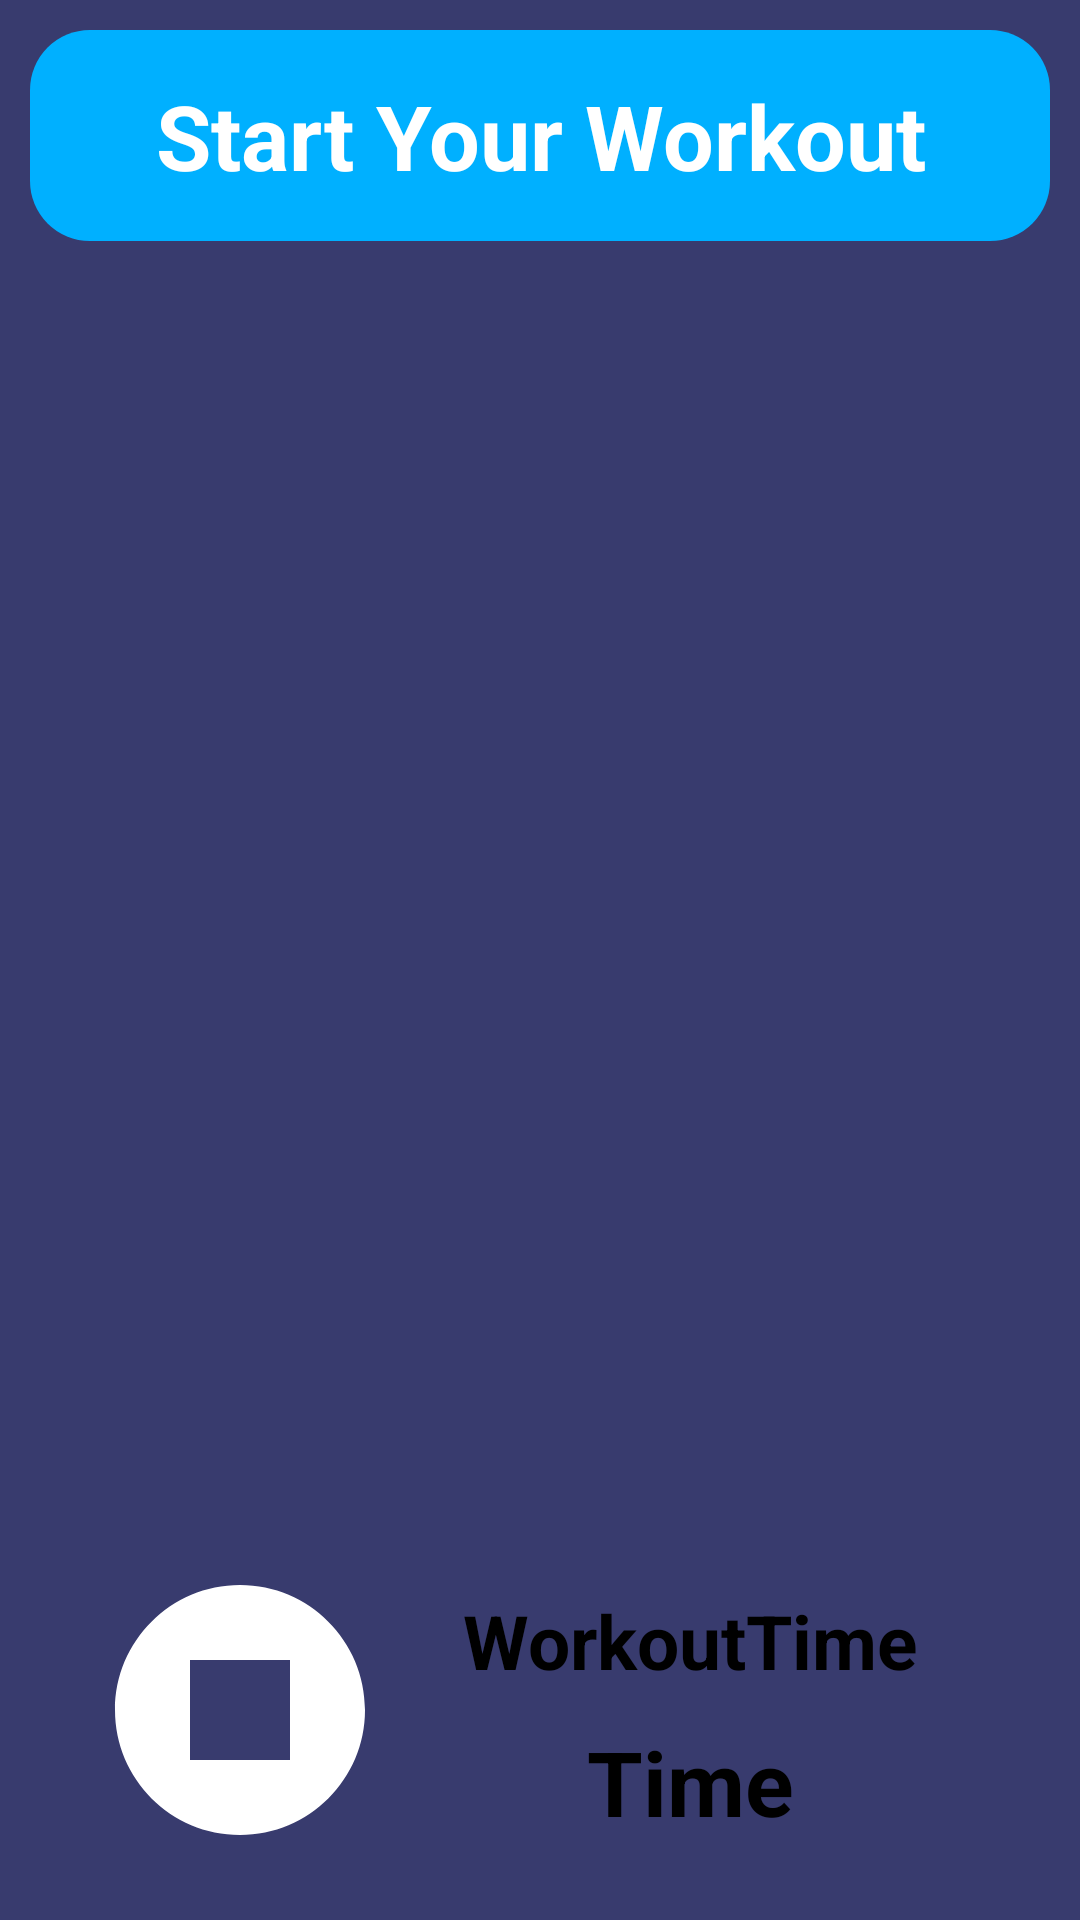

The Android layout XML behind this screen, and the referenced resources:
<!-- AndroidManifest.xml: application theme Theme.FitusionSports -->
<!-- res/layout/activity_training_page_workout_start.xml -->
<?xml version="1.0" encoding="utf-8"?>
<androidx.constraintlayout.widget.ConstraintLayout xmlns:android="http://schemas.android.com/apk/res/android"
    xmlns:app="http://schemas.android.com/apk/res-auto"
    xmlns:tools="http://schemas.android.com/tools"
    android:layout_width="match_parent"
    android:layout_height="match_parent"
    android:background="#383b6e"
    tools:context=".TrainingPageWorkoutStart">

    <ScrollView
        android:id="@+id/scrollView3"
        android:layout_width="match_parent"
        android:layout_height="wrap_content"
        app:layout_constraintEnd_toEndOf="parent"
        app:layout_constraintStart_toStartOf="parent"
        app:layout_constraintTop_toTopOf="parent">

        <LinearLayout
            android:layout_width="match_parent"
            android:layout_height="wrap_content"
            android:orientation="vertical">

            <TextView
                android:id="@+id/StartYourWorkout"
                android:layout_width="match_parent"
                android:layout_height="wrap_content"
                android:layout_margin="10dp"
                android:background="@drawable/rounded_corners_light_blue_a400_theme"
                android:padding="15dp"
                android:text="@string/StartYourWorkout"
                android:textAlignment="center"
                android:textColor="@color/white"
                android:textSize="30sp"
                android:textStyle="bold" />

            <androidx.recyclerview.widget.RecyclerView
                android:layout_width="match_parent"
                android:layout_height="510dp" />
        </LinearLayout>
    </ScrollView>

    <LinearLayout
        android:layout_margin="20dp"
        android:layout_width="match_parent"
        android:layout_height="100dp"
        android:orientation="horizontal"
        app:layout_constraintBottom_toBottomOf="parent"
        app:layout_constraintEnd_toEndOf="parent"
        app:layout_constraintStart_toStartOf="parent"
        app:layout_constraintTop_toTopOf="parent"
        app:layout_constraintVertical_bias="1.0">

        <ImageView
            android:layout_marginStart="10dp"
            android:contentDescription="@string/StopClockButton"
            android:id="@+id/imageView4"
            android:layout_width="0dp"
            android:layout_height="wrap_content"
            android:layout_weight="1"
            app:srcCompat="@drawable/stop_clock_button_for_timer"
            android:onClick="BackToTrainingPageAndStop_timer"/>

        <LinearLayout
            android:layout_marginEnd="10dp"
            android:layout_width="0dp"
            android:layout_height="match_parent"
            android:layout_weight="2"
            android:background="@drawable/rounded_corner_white_theme"
            android:orientation="vertical">

            <TextView
                android:id="@+id/textView4"
                android:layout_width="match_parent"
                android:layout_height="wrap_content"
                android:text="@string/WorkoutTime"
                android:layout_margin="10dp"
                android:textAlignment="center"
                android:textColor="@color/black"
                android:textStyle="bold"
                android:textSize="25sp"/>

            <TextView
                android:id="@+id/textView5"
                android:layout_width="match_parent"
                android:layout_height="wrap_content"
                android:text="@string/TimeText"
                android:textSize="30sp"
                android:textAlignment="center"
                android:textColor="@color/black"
                android:textStyle="bold"/>
        </LinearLayout>
    </LinearLayout>

</androidx.constraintlayout.widget.ConstraintLayout>
<!-- resources referenced by this layout -->
<resources>
  <color name="black">#FF000000</color>
  <color name="white">#FFFFFFFF</color>
  <!-- drawable rounded_corners_light_blue_a400_theme (drawable) -->
  <?xml version="1.0" encoding="utf-8"?>
  <shape xmlns:android="http://schemas.android.com/apk/res/android" android:shape="rectangle">
      <solid android:color="@color/light_blue_A400" />
      <corners android:radius="20dp" />
  </shape>
  <!-- drawable stop_clock_button_for_timer (drawable) -->
  <vector android:height="100dp" android:tint="#FFFFFF"
      android:viewportHeight="24" android:viewportWidth="24"
      android:width="100dp" xmlns:android="http://schemas.android.com/apk/res/android">
      <path android:fillColor="@android:color/white" android:pathData="M12,2C6.48,2 2,6.48 2,12c0,5.52 4.48,10 10,10s10,-4.48 10,-10C22,6.48 17.52,2 12,2zM16,16H8V8h8V16z"/>
  </vector>
  <string name="StartYourWorkout">Start Your Workout</string>
  <string name="StopClockButton">StopClock</string>
  <string name="TimeText">Time</string>
  <string name="WorkoutTime">WorkoutTime</string>
  <style name="Theme.FitusionSports" parent="Theme.MaterialComponents.DayNight.NoActionBar">
          
          <item name="colorPrimary">@color/lavender</item>
  
          <item name="colorPrimaryVariant">@color/lavender</item>
          <item name="colorOnPrimary">@color/white</item>
          
          <item name="colorSecondary">@color/teal_200</item>
          <item name="colorSecondaryVariant">@color/teal_700</item>
          <item name="colorOnSecondary">@color/black</item>
          
          <item name="android:statusBarColor">?attr/colorPrimaryVariant</item>
          
          <item name="android:windowAnimationStyle">@style/SlideActivityAnimation</item>
      </style>
  <color name="light_blue_A400">#FF00B0FF</color>
  <color name="lavender">#8692f7</color>
  <color name="teal_200">#FF03DAC5</color>
  <color name="teal_700">#FF018786</color>
  <style name="SlideActivityAnimation" parent="@android:style/Animation.Activity">
          <item name="android:activityOpenEnterAnimation">@anim/slide_in_right</item>
          <item name="android:activityOpenExitAnimation">@anim/slide_out_left</item>
      </style>
</resources>
